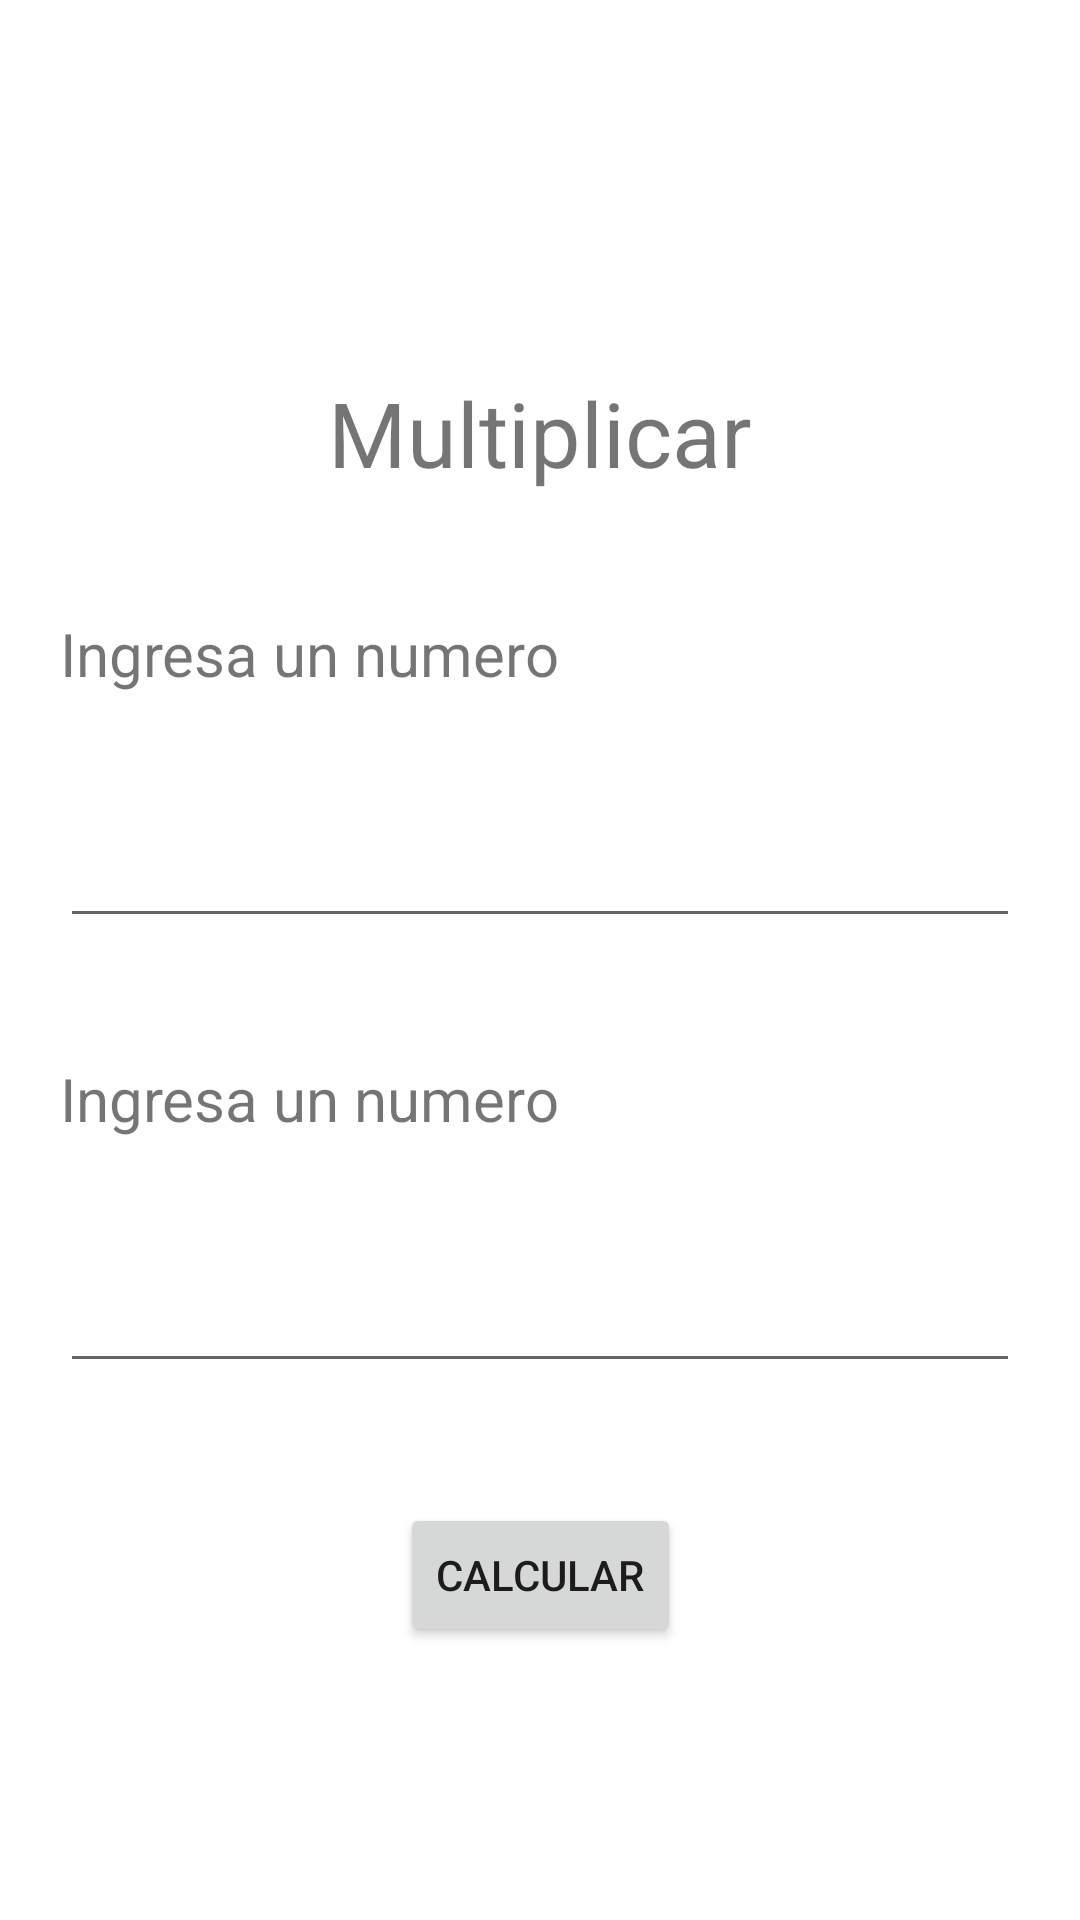

Reconstruct the res/layout file that produces this screen, plus the resources it refers to.
<!-- AndroidManifest.xml: application theme Theme.Grupal01 -->
<!-- res/layout/multiplicar_fragmento.xml -->
<?xml version="1.0" encoding="utf-8"?>
<androidx.constraintlayout.widget.ConstraintLayout xmlns:android="http://schemas.android.com/apk/res/android"
    xmlns:app="http://schemas.android.com/apk/res-auto"
    xmlns:tools="http://schemas.android.com/tools"
    android:layout_width="match_parent"
    android:layout_height="match_parent"
    android:padding="20dp"
    android:orientation="vertical">


    <TextView
        android:id="@+id/textView3"
        android:layout_width="wrap_content"
        android:layout_height="wrap_content"
        android:layout_marginTop="104dp"
        android:text="Multiplicar"
        android:textSize="30sp"
        app:layout_constraintEnd_toEndOf="parent"
        app:layout_constraintStart_toStartOf="parent"
        app:layout_constraintTop_toTopOf="parent" />

    <TextView
        android:id="@+id/textView4"
        android:layout_width="wrap_content"
        android:layout_height="wrap_content"
        android:layout_marginTop="40dp"
        android:text="Ingresa un numero"
        android:textSize="20sp"
        app:layout_constraintStart_toStartOf="parent"
        app:layout_constraintTop_toBottomOf="@+id/textView3" />

    <EditText
        android:id="@+id/numero1"
        android:layout_width="match_parent"
        android:layout_height="wrap_content"
        android:layout_marginTop="40dp"
        android:ems="10"
        android:inputType="number"
        app:layout_constraintStart_toStartOf="parent"
        app:layout_constraintTop_toBottomOf="@+id/textView4"
        tools:ignore="TouchTargetSizeCheck,SpeakableTextPresentCheck" />

    <TextView
        android:id="@+id/textView5"
        android:layout_width="wrap_content"
        android:layout_height="wrap_content"
        android:layout_marginTop="40dp"
        android:text="Ingresa un numero"
        android:textSize="20sp"
        app:layout_constraintStart_toStartOf="parent"
        app:layout_constraintTop_toBottomOf="@+id/numero1" />

    <EditText
        android:id="@+id/numero2"
        android:layout_width="match_parent"
        android:layout_height="wrap_content"
        android:layout_marginTop="40dp"
        android:ems="10"
        android:inputType="number"
        app:layout_constraintStart_toStartOf="parent"
        app:layout_constraintTop_toBottomOf="@+id/textView5"
        tools:ignore="SpeakableTextPresentCheck,TouchTargetSizeCheck" />

    <Button
        android:id="@+id/calcularSuma"
        android:layout_width="wrap_content"
        android:layout_height="wrap_content"
        android:layout_marginTop="40dp"
        android:text="Calcular"
        app:layout_constraintEnd_toEndOf="parent"
        app:layout_constraintStart_toStartOf="parent"
        app:layout_constraintTop_toBottomOf="@+id/numero2" />
</androidx.constraintlayout.widget.ConstraintLayout>
<!-- resources referenced by this layout -->
<resources>
  <style name="Theme.Grupal01" parent="Theme.MaterialComponents.DayNight.DarkActionBar">
          
          <item name="colorPrimary">@color/purple_500</item>
          <item name="colorPrimaryVariant">@color/purple_700</item>
          <item name="colorOnPrimary">@color/white</item>
          
          <item name="colorSecondary">@color/teal_200</item>
          <item name="colorSecondaryVariant">@color/teal_700</item>
          <item name="colorOnSecondary">@color/black</item>
          
          <item name="android:statusBarColor" tools:targetApi="l">?attr/colorPrimaryVariant</item>
          
      </style>
  <!-- not gathered from this repository: default colours our renderer supplied (Android Studio template values) -->
  <color name="purple_500">#FF6200EE</color>
  <color name="purple_700">#FF3700B3</color>
  <color name="teal_200">#FF03DAC5</color>
  <color name="teal_700">#FF018786</color>
  <color name="black">#FF000000</color>
  <color name="white">#FFFFFFFF</color>
</resources>
